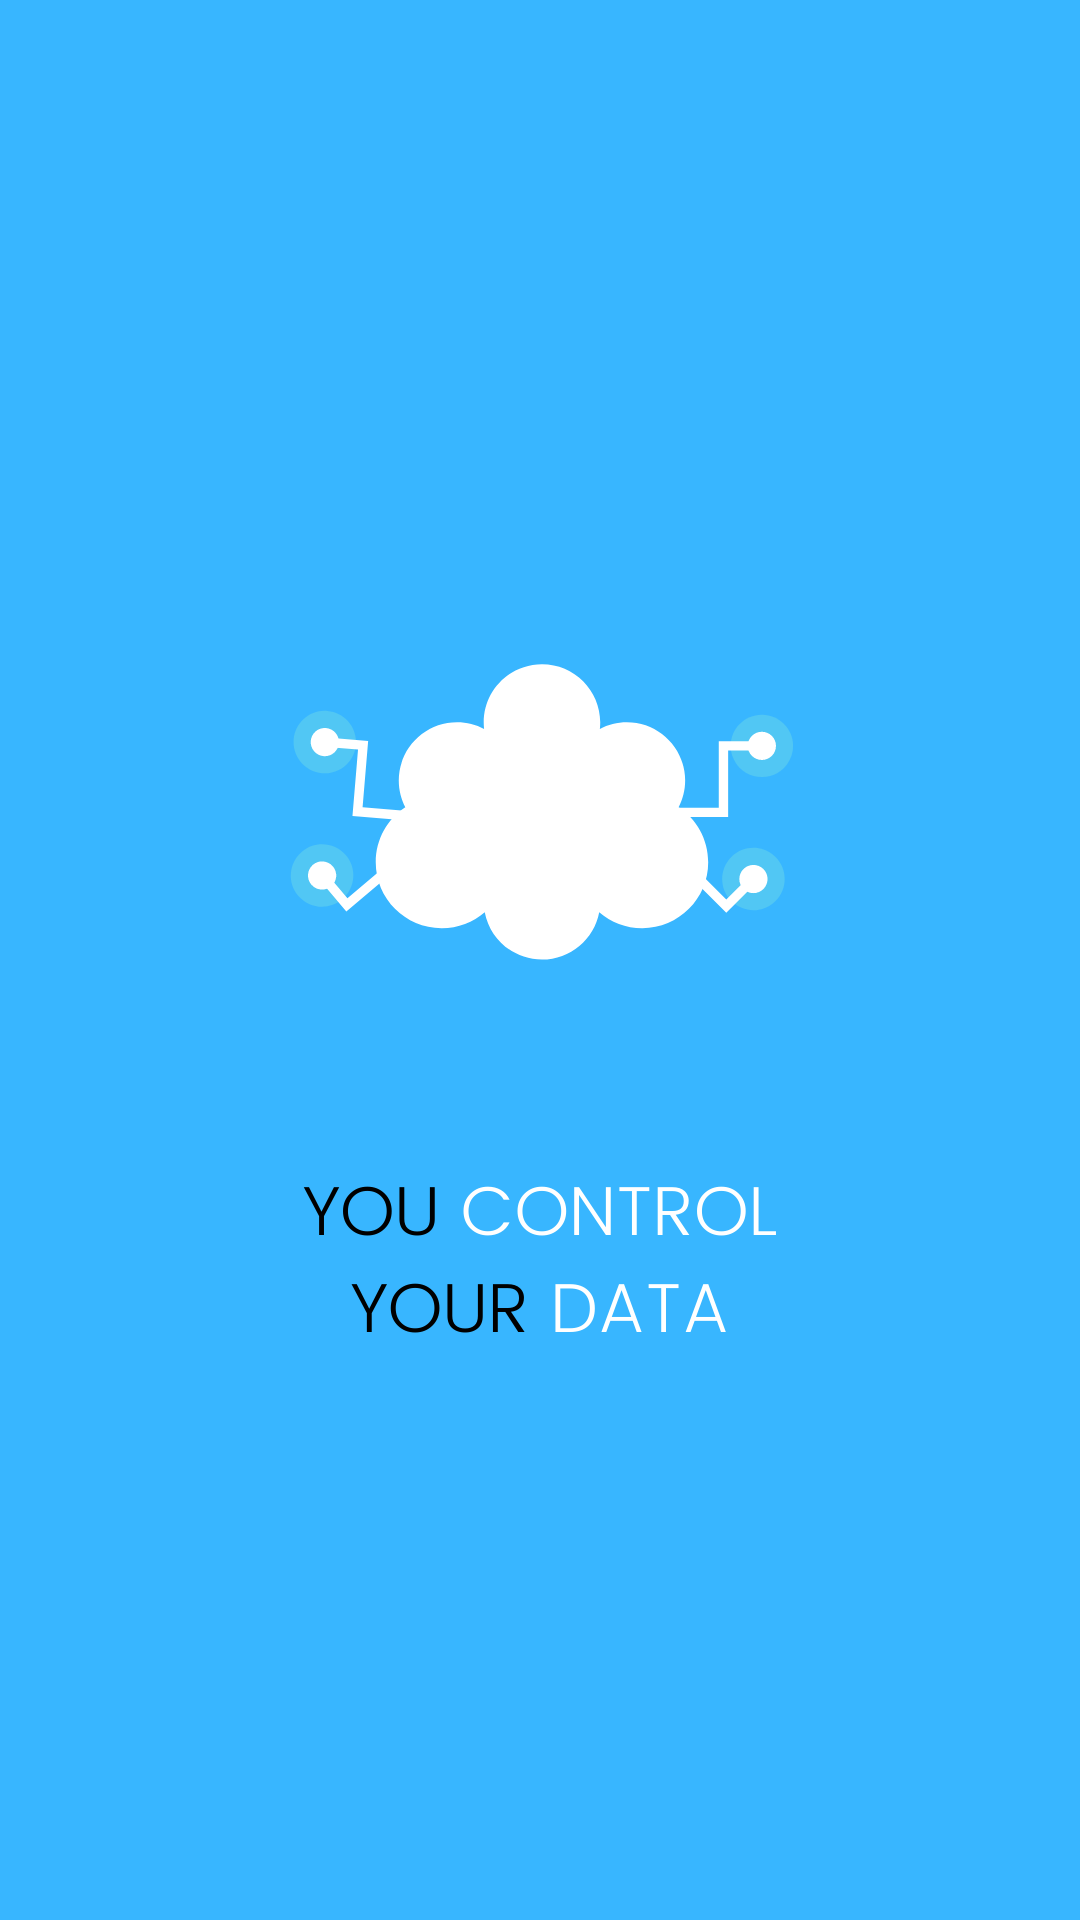

Reconstruct the res/layout file that produces this screen, plus the resources it refers to.
<!-- AndroidManifest.xml: application theme Theme.DSN -->
<!-- res/layout/activity_splash_screen.xml -->
<?xml version="1.0" encoding="utf-8"?>
<androidx.constraintlayout.widget.ConstraintLayout xmlns:android="http://schemas.android.com/apk/res/android"
    xmlns:app="http://schemas.android.com/apk/res-auto"
    xmlns:tools="http://schemas.android.com/tools"
    android:layout_width="match_parent"
    android:layout_height="match_parent"
    tools:context=".activities.SplashScreen">

    <ImageView
        android:id="@+id/splash_screen_bg"
        android:layout_width="wrap_content"
        android:layout_height="wrap_content"
        app:layout_constraintBottom_toBottomOf="parent"
        app:layout_constraintEnd_toEndOf="parent"
        app:layout_constraintStart_toStartOf="parent"
        app:layout_constraintTop_toTopOf="parent"
        app:srcCompat="@drawable/splash"
        android:contentDescription="@string/splash_screen_background" />
</androidx.constraintlayout.widget.ConstraintLayout>
<!-- resources referenced by this layout -->
<resources>
  <!-- drawable splash: png bitmap (drawable-v24, 46989 bytes) -->
  <string name="splash_screen_background">Splash screen background</string>
  <style name="Theme.DSN" parent="Theme.MaterialComponents.Light.DarkActionBar">
          
          <item name="colorPrimary">@color/colorPrimary</item>
          <item name="colorPrimaryVariant">@color/colorPrimaryVariant</item>
          <item name="colorOnPrimary">@color/white</item>
          
          <item name="colorSecondary">@color/teal_200</item>
          <item name="colorSecondaryVariant">@color/teal_700</item>
          <item name="colorOnSecondary">@color/white</item>
          
          <item name="android:statusBarColor" tools:targetApi="l">?attr/colorPrimaryVariant</item>
          
      </style>
  <color name="colorPrimary">#38B6FF</color>
  <color name="colorPrimaryVariant">#51C7F4</color>
  <color name="white">#FFFFFFFF</color>
  <color name="teal_200">#FF03DAC5</color>
  <color name="teal_700">#FF018786</color>
</resources>
